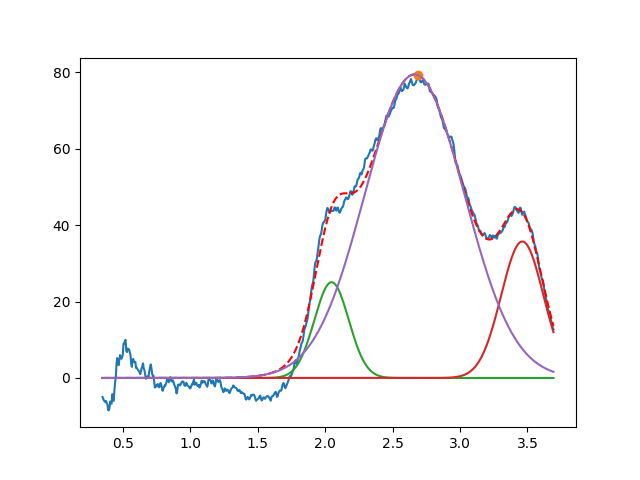

Values plotted in this chart, from the file beside it:
2.047774369978411890e+00, 2.506212479342290322e+01, 2.999999999977460696e-01, 9.999999999999998890e-01
3.461851247035156565e+00, 3.572191478133176901e+01, 3.682269400071652710e-01, 9.999999999994393374e-01
2.663319163677531964e+00, 7.944466677409035071e+01, 8.685480902095725764e-01, 9.999999999999998890e-01
